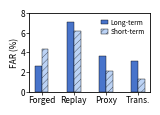

This figure's Python source: (Note: this script raises an exception after producing the figure.)
from pathlib import Path

import matplotlib
import matplotlib.pyplot as plt
import numpy as np
from matplotlib.patches import Patch


matplotlib.use("Agg")

# ===================== Raw data =====================
attack_labels = ["Forged", "Replay", "Proxy", "Trans."]
method_labels = ["Long-term", "Short-term"]

far_values = np.array(
    [
        [2.61, 4.32],
        [7.14, 6.21],
        [3.62, 2.16],
        [3.13, 1.26],
    ]
)

# ===================== Blue gradient + texture =====================
colors = [
    "#4874CB",
    "#BCD3F5",
]

hatches = [
    "",
    "/////",
]

# ===================== Figure size: cm to inch =====================
cm_to_in = 1 / 2.54
fig_w = 4.1 * cm_to_in
fig_h = 2.5 * cm_to_in

plt.rcParams.update(
    {
        "font.size": 6,
        "axes.labelsize": 6,
        "xtick.labelsize": 6,
        "ytick.labelsize": 6,
        "legend.fontsize": 4.8,
        "font.family": "sans-serif",
        "hatch.linewidth": 0.2,
    }
)

fig, ax = plt.subplots(figsize=(fig_w, fig_h))
fig.patch.set_facecolor("white")
ax.set_facecolor("white")

# ===================== Bar layout =====================
bar_w = 0.08
cluster_gap = 0.22

group_xs = []
start = 0.0
for _ in attack_labels:
    xs = start + np.array([0, 1]) * bar_w
    group_xs.append(xs)
    start = xs[-1] + bar_w + cluster_gap


def draw_group(xs, values):
    for i, x in enumerate(xs):
        ax.bar(
            x,
            values[i],
            width=bar_w,
            color=colors[i],
            edgecolor="black",
            linewidth=0.3,
            hatch=hatches[i],
            align="center",
        )


for attack_index, xs in enumerate(group_xs):
    draw_group(xs, far_values[attack_index])

# ===================== Axes =====================
group_centers = [np.mean(xs) for xs in group_xs]

ax.set_xticks(group_centers)
ax.set_xticklabels(attack_labels)

ax.set_ylabel("FAR (%)", labelpad=1)

ax.set_ylim(0, 8)
ax.set_yticks([0, 2, 4, 6, 8])

ax.tick_params(axis="both", pad=1, width=0.5, length=2)

for sp in ["left", "right", "top", "bottom"]:
    ax.spines[sp].set_visible(True)
    ax.spines[sp].set_linewidth(0.6)

# ===================== Legend =====================
legend_handles = [
    Patch(facecolor=colors[0], edgecolor="black", linewidth=0.3, hatch=hatches[0], label=method_labels[0]),
    Patch(facecolor=colors[1], edgecolor="black", linewidth=0.3, hatch=hatches[1], label=method_labels[1]),
]

legend = ax.legend(
    handles=legend_handles,
    loc="upper right",
    ncol=1,
    frameon=True,
    borderpad=0.18,
    handlelength=1.0,
    handletextpad=0.35,
    columnspacing=0.75,
    labelspacing=0.2,
    bbox_to_anchor=(0.99, 0.99),
)

frame = legend.get_frame()
frame.set_facecolor("white")
frame.set_alpha(0.8)
frame.set_edgecolor("none")
frame.set_linewidth(0.0)

# ===================== Layout =====================
plt.subplots_adjust(
    left=0.2,
    right=0.95,
    bottom=0.15,
    top=0.95,
)

# ===================== Export =====================
output_path = Path(__file__).with_suffix(".pdf")
plt.savefig(output_path, format="pdf")
plt.close(fig)
